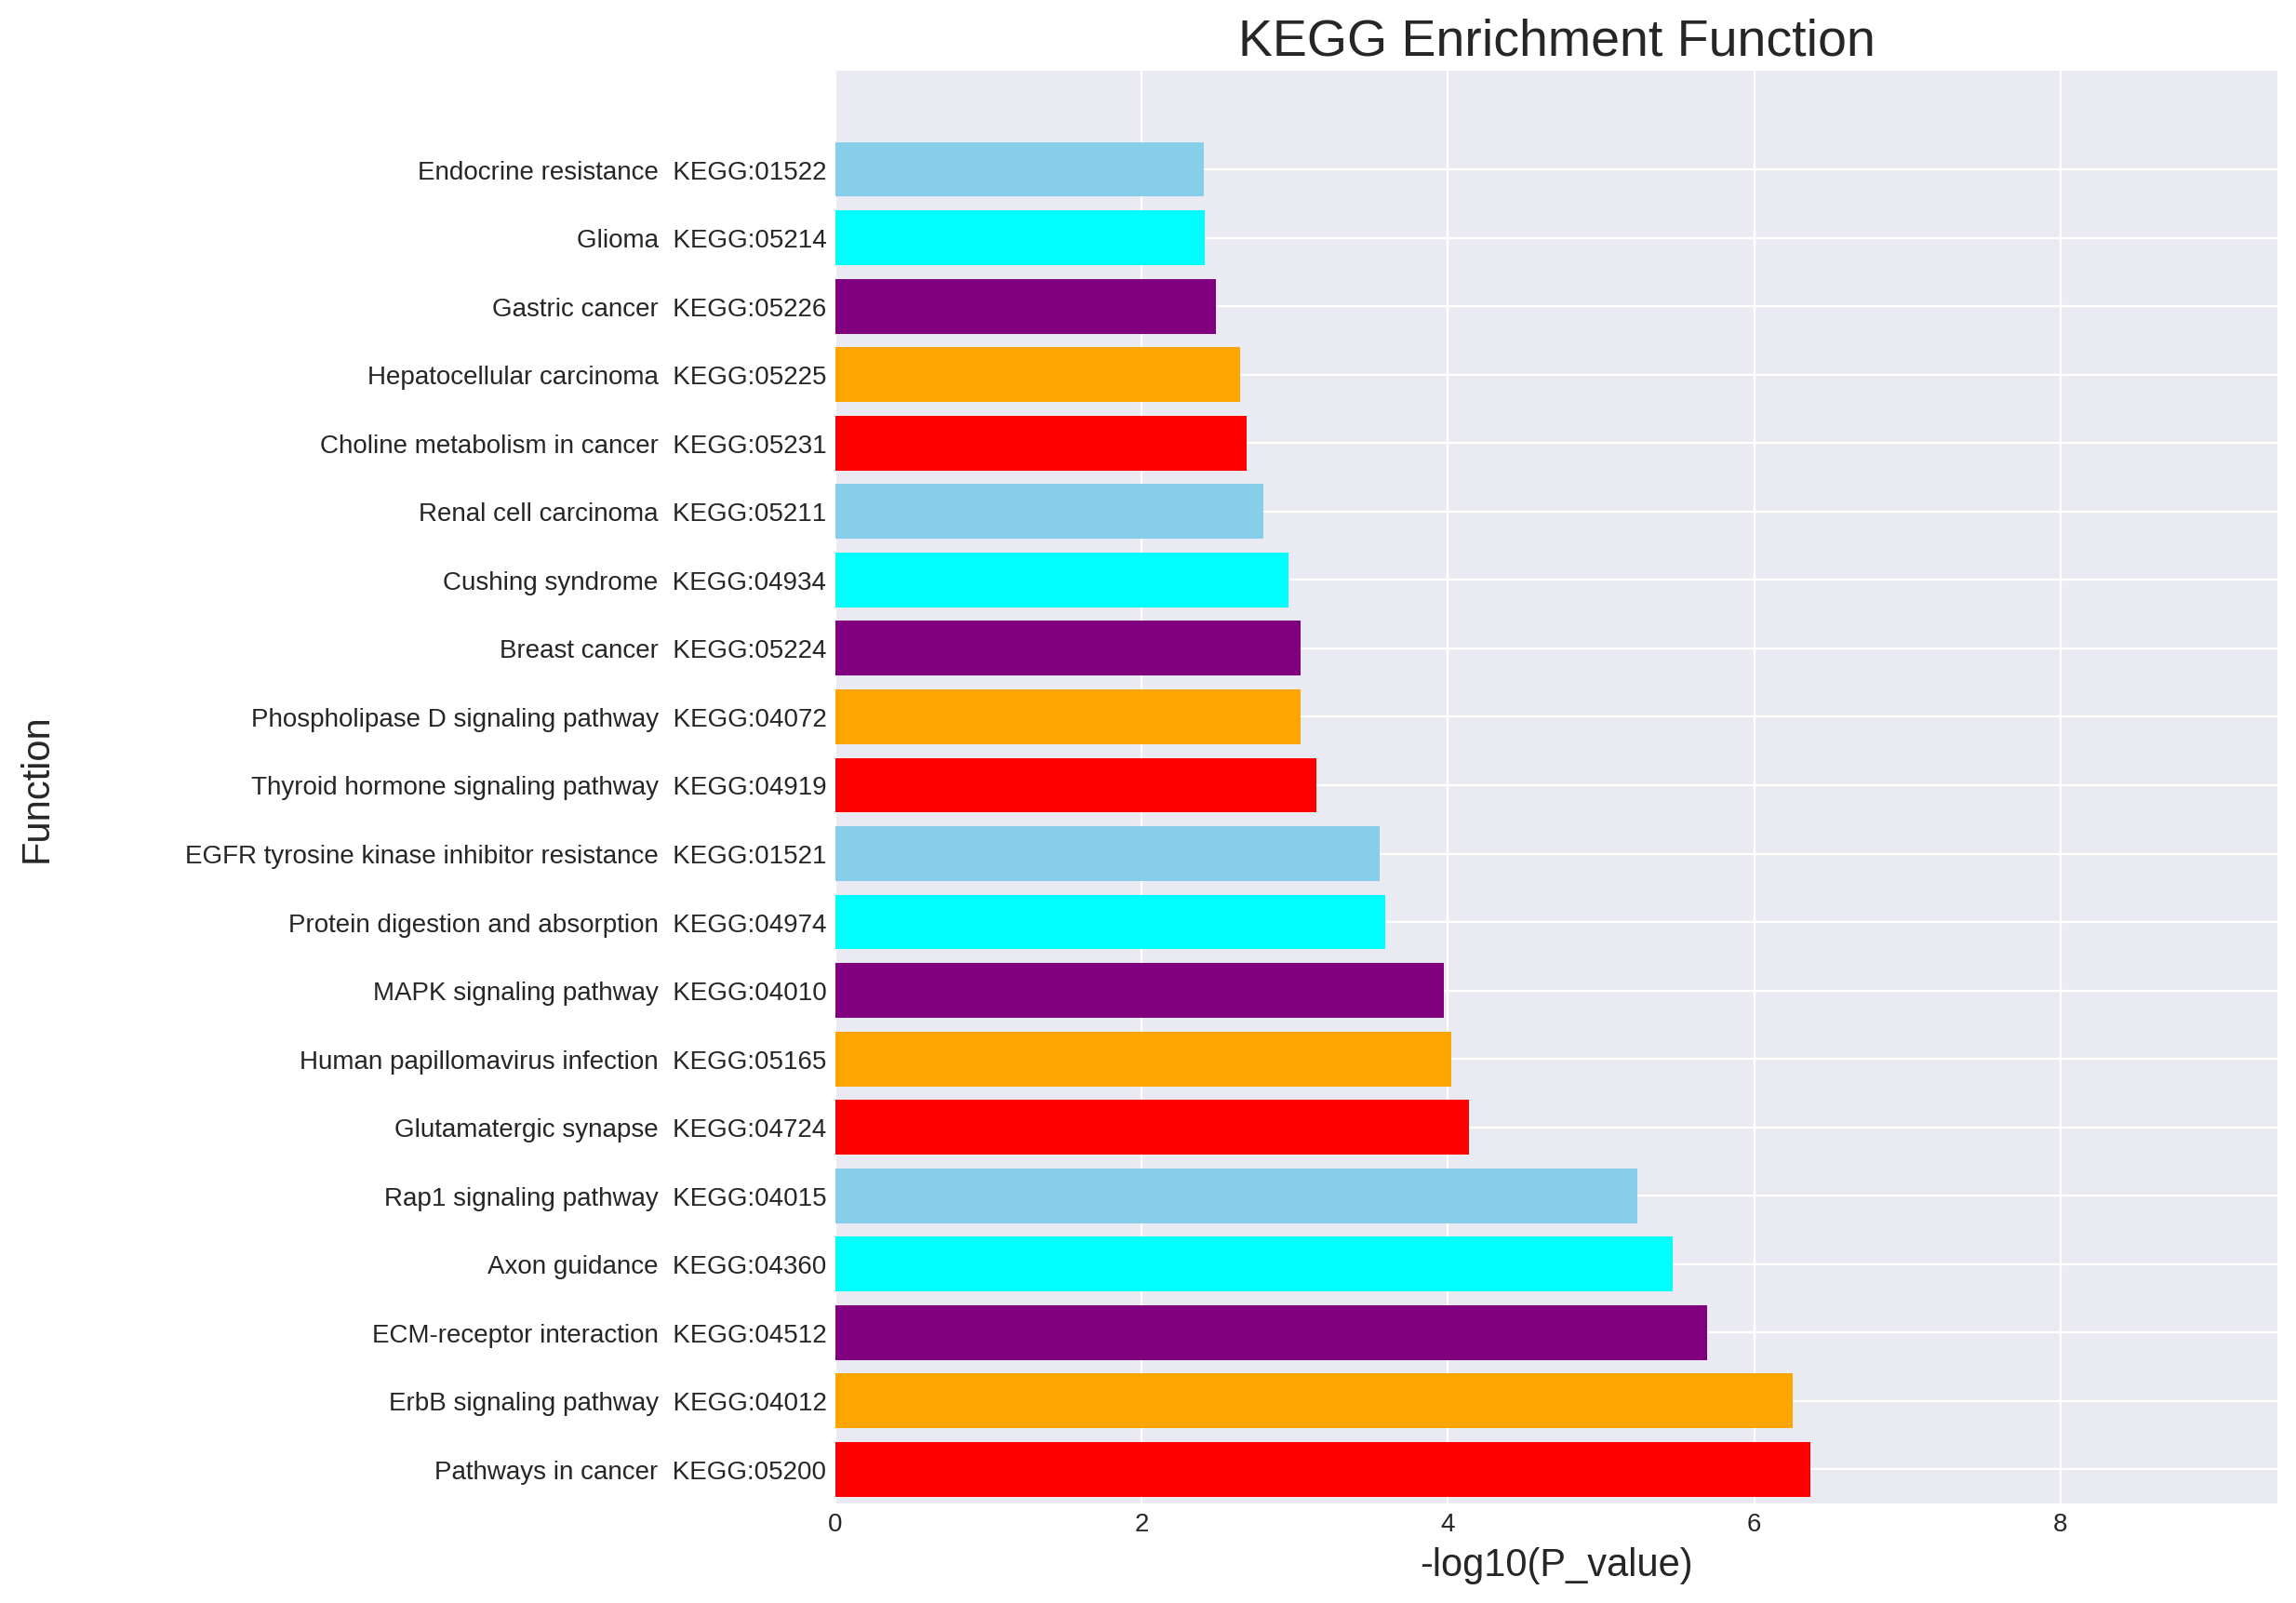

Data behind this chart, as committed beside it:
source, native, name, p_value, significant, description, term_size, query_size, intersection_size, effective_domain_size, precision, recall, query, parents
KEGG, KEGG:04510, Focal adhesion, 1.0742652818523375e-09, True, Focal adhesion, 198, 4351, 156, 7772, 0.03585, 0.7879, query_1, ['KEGG:00000']
KEGG, KEGG:05200, Pathways in cancer, 4.280190813721228e-07, True, Pathways in cancer, 528, 4351, 359, 7772, 0.08251, 0.6799, query_1, ['KEGG:00000']
KEGG, KEGG:04012, ErbB signaling pathway, 5.636351841568625e-07, True, ErbB signaling pathway, 84, 4351, 72, 7772, 0.01655, 0.8571, query_1, ['KEGG:00000']
KEGG, KEGG:04512, ECM-receptor interaction, 2.0236466799649734e-06, True, ECM-receptor interaction, 88, 4351, 74, 7772, 0.01701, 0.8409, query_1, ['KEGG:00000']
KEGG, KEGG:04360, Axon guidance, 3.4176754357263856e-06, True, Axon guidance, 180, 4351, 136, 7772, 0.03126, 0.7556, query_1, ['KEGG:00000']
KEGG, KEGG:04015, Rap1 signaling pathway, 5.78243977093312e-06, True, Rap1 signaling pathway, 210, 4351, 155, 7772, 0.03562, 0.7381, query_1, ['KEGG:00000']
KEGG, KEGG:04724, Glutamatergic synapse, 7.262141569955505e-05, True, Glutamatergic synapse, 114, 4351, 89, 7772, 0.02046, 0.7807, query_1, ['KEGG:00000']
KEGG, KEGG:05165, Human papillomavirus infection, 9.522285525489774e-05, True, Human papillomavirus infection, 330, 4351, 227, 7772, 0.05217, 0.6879, query_1, ['KEGG:00000']
KEGG, KEGG:04010, MAPK signaling pathway, 0.0001058, True, MAPK signaling pathway, 295, 4351, 205, 7772, 0.04712, 0.6949, query_1, ['KEGG:00000']
KEGG, KEGG:04974, Protein digestion and absorption, 0.0002584, True, Protein digestion and absorption, 95, 4351, 75, 7772, 0.01724, 0.7895, query_1, ['KEGG:00000']
KEGG, KEGG:01521, EGFR tyrosine kinase inhibitor resistanc…, 0.0002809, True, EGFR tyrosine kinase inhibitor resistanc…, 79, 4351, 64, 7772, 0.01471, 0.8101, query_1, ['KEGG:00000']
KEGG, KEGG:04919, Thyroid hormone signaling pathway, 0.0007215, True, Thyroid hormone signaling pathway, 119, 4351, 90, 7772, 0.02068, 0.7563, query_1, ['KEGG:00000']
KEGG, KEGG:05224, Breast cancer, 0.0009126, True, Breast cancer, 147, 4351, 108, 7772, 0.02482, 0.7347, query_1, ['KEGG:00000']
KEGG, KEGG:04072, Phospholipase D signaling pathway, 0.0009126, True, Phospholipase D signaling pathway, 147, 4351, 108, 7772, 0.02482, 0.7347, query_1, ['KEGG:00000']
KEGG, KEGG:04934, Cushing syndrome, 0.001096, True, Cushing syndrome, 152, 4351, 111, 7772, 0.02551, 0.7303, query_1, ['KEGG:00000']
KEGG, KEGG:05211, Renal cell carcinoma, 0.001606, True, Renal cell carcinoma, 68, 4351, 55, 7772, 0.01264, 0.8088, query_1, ['KEGG:00000']
KEGG, KEGG:05231, Choline metabolism in cancer, 0.002074, True, Choline metabolism in cancer, 98, 4351, 75, 7772, 0.01724, 0.7653, query_1, ['KEGG:00000']
KEGG, KEGG:05225, Hepatocellular carcinoma, 0.002285, True, Hepatocellular carcinoma, 166, 4351, 119, 7772, 0.02735, 0.7169, query_1, ['KEGG:00000']
KEGG, KEGG:05226, Gastric cancer, 0.003296, True, Gastric cancer, 148, 4351, 107, 7772, 0.02459, 0.723, query_1, ['KEGG:00000']
KEGG, KEGG:05214, Glioma, 0.003893, True, Glioma, 75, 4351, 59, 7772, 0.01356, 0.7867, query_1, ['KEGG:00000']
KEGG, KEGG:01522, Endocrine resistance, 0.003959, True, Endocrine resistance, 96, 4351, 73, 7772, 0.01678, 0.7604, query_1, ['KEGG:00000']
KEGG, KEGG:04211, Longevity regulating pathway, 0.004077, True, Longevity regulating pathway, 87, 4351, 67, 7772, 0.0154, 0.7701, query_1, ['KEGG:00000']
KEGG, KEGG:04152, AMPK signaling pathway, 0.004176, True, AMPK signaling pathway, 119, 4351, 88, 7772, 0.02023, 0.7395, query_1, ['KEGG:00000']
KEGG, KEGG:04150, mTOR signaling pathway, 0.004972, True, mTOR signaling pathway, 152, 4351, 109, 7772, 0.02505, 0.7171, query_1, ['KEGG:00000']
KEGG, KEGG:04151, PI3K-Akt signaling pathway, 0.005051, True, PI3K-Akt signaling pathway, 352, 4351, 233, 7772, 0.05355, 0.6619, query_1, ['KEGG:00000']
KEGG, KEGG:04916, Melanogenesis, 0.005186, True, Melanogenesis, 101, 4351, 76, 7772, 0.01747, 0.7525, query_1, ['KEGG:00000']
KEGG, KEGG:04520, Adherens junction, 0.005392, True, Adherens junction, 71, 4351, 56, 7772, 0.01287, 0.7887, query_1, ['KEGG:00000']
KEGG, KEGG:05412, Arrhythmogenic right ventricular cardiom…, 0.005631, True, Arrhythmogenic right ventricular cardiom…, 77, 4351, 60, 7772, 0.01379, 0.7792, query_1, ['KEGG:00000']
KEGG, KEGG:05205, Proteoglycans in cancer, 0.005656, True, Proteoglycans in cancer, 203, 4351, 141, 7772, 0.03241, 0.6946, query_1, ['KEGG:00000']
KEGG, KEGG:04066, HIF-1 signaling pathway, 0.006349, True, HIF-1 signaling pathway, 109, 4351, 81, 7772, 0.01862, 0.7431, query_1, ['KEGG:00000']
KEGG, KEGG:00310, Lysine degradation, 0.006778, True, Lysine degradation, 61, 4351, 49, 7772, 0.01126, 0.8033, query_1, ['KEGG:00000']
KEGG, KEGG:04921, Oxytocin signaling pathway, 0.007827, True, Oxytocin signaling pathway, 153, 4351, 109, 7772, 0.02505, 0.7124, query_1, ['KEGG:00000']
KEGG, KEGG:04071, Sphingolipid signaling pathway, 0.00943, True, Sphingolipid signaling pathway, 119, 4351, 87, 7772, 0.02, 0.7311, query_1, ['KEGG:00000']
KEGG, KEGG:04261, Adrenergic signaling in cardiomyocytes, 0.0108, True, Adrenergic signaling in cardiomyocytes, 149, 4351, 106, 7772, 0.02436, 0.7114, query_1, ['KEGG:00000']
KEGG, KEGG:05210, Colorectal cancer, 0.0147, True, Colorectal cancer, 86, 4351, 65, 7772, 0.01494, 0.7558, query_1, ['KEGG:00000']
KEGG, KEGG:04926, Relaxin signaling pathway, 0.01702, True, Relaxin signaling pathway, 128, 4351, 92, 7772, 0.02114, 0.7188, query_1, ['KEGG:00000']
KEGG, KEGG:05215, Prostate cancer, 0.01748, True, Prostate cancer, 97, 4351, 72, 7772, 0.01655, 0.7423, query_1, ['KEGG:00000']
KEGG, KEGG:04722, Neurotrophin signaling pathway, 0.02043, True, Neurotrophin signaling pathway, 119, 4351, 86, 7772, 0.01977, 0.7227, query_1, ['KEGG:00000']
KEGG, KEGG:04720, Long-term potentiation, 0.02178, True, Long-term potentiation, 67, 4351, 52, 7772, 0.01195, 0.7761, query_1, ['KEGG:00000']
KEGG, KEGG:04144, Endocytosis, 0.02676, True, Endocytosis, 243, 4351, 163, 7772, 0.03746, 0.6708, query_1, ['KEGG:00000']
KEGG, KEGG:04721, Synaptic vesicle cycle, 0.029, True, Synaptic vesicle cycle, 78, 4351, 59, 7772, 0.01356, 0.7564, query_1, ['KEGG:00000']
KEGG, KEGG:05212, Pancreatic cancer, 0.02964, True, Pancreatic cancer, 75, 4351, 57, 7772, 0.0131, 0.76, query_1, ['KEGG:00000']
KEGG, KEGG:04725, Cholinergic synapse, 0.03018, True, Cholinergic synapse, 112, 4351, 81, 7772, 0.01862, 0.7232, query_1, ['KEGG:00000']
KEGG, KEGG:05223, Non-small cell lung cancer, 0.03058, True, Non-small cell lung cancer, 66, 4351, 51, 7772, 0.01172, 0.7727, query_1, ['KEGG:00000']
KEGG, KEGG:04140, Autophagy - animal, 0.03633, True, Autophagy - animal, 136, 4351, 96, 7772, 0.02206, 0.7059, query_1, ['KEGG:00000']
KEGG, KEGG:04933, AGE-RAGE signaling pathway in diabetic c…, 0.03785, True, AGE-RAGE signaling pathway in diabetic c…, 100, 4351, 73, 7772, 0.01678, 0.73, query_1, ['KEGG:00000']
KEGG, KEGG:04730, Long-term depression, 0.04262, True, Long-term depression, 59, 4351, 46, 7772, 0.01057, 0.7797, query_1, ['KEGG:00000']
KEGG, KEGG:04810, Regulation of actin cytoskeleton, 0.04385, True, Regulation of actin cytoskeleton, 212, 4351, 143, 7772, 0.03287, 0.6745, query_1, ['KEGG:00000']
KEGG, KEGG:04611, Platelet activation, 0.04805, True, Platelet activation, 124, 4351, 88, 7772, 0.02023, 0.7097, query_1, ['KEGG:00000']
